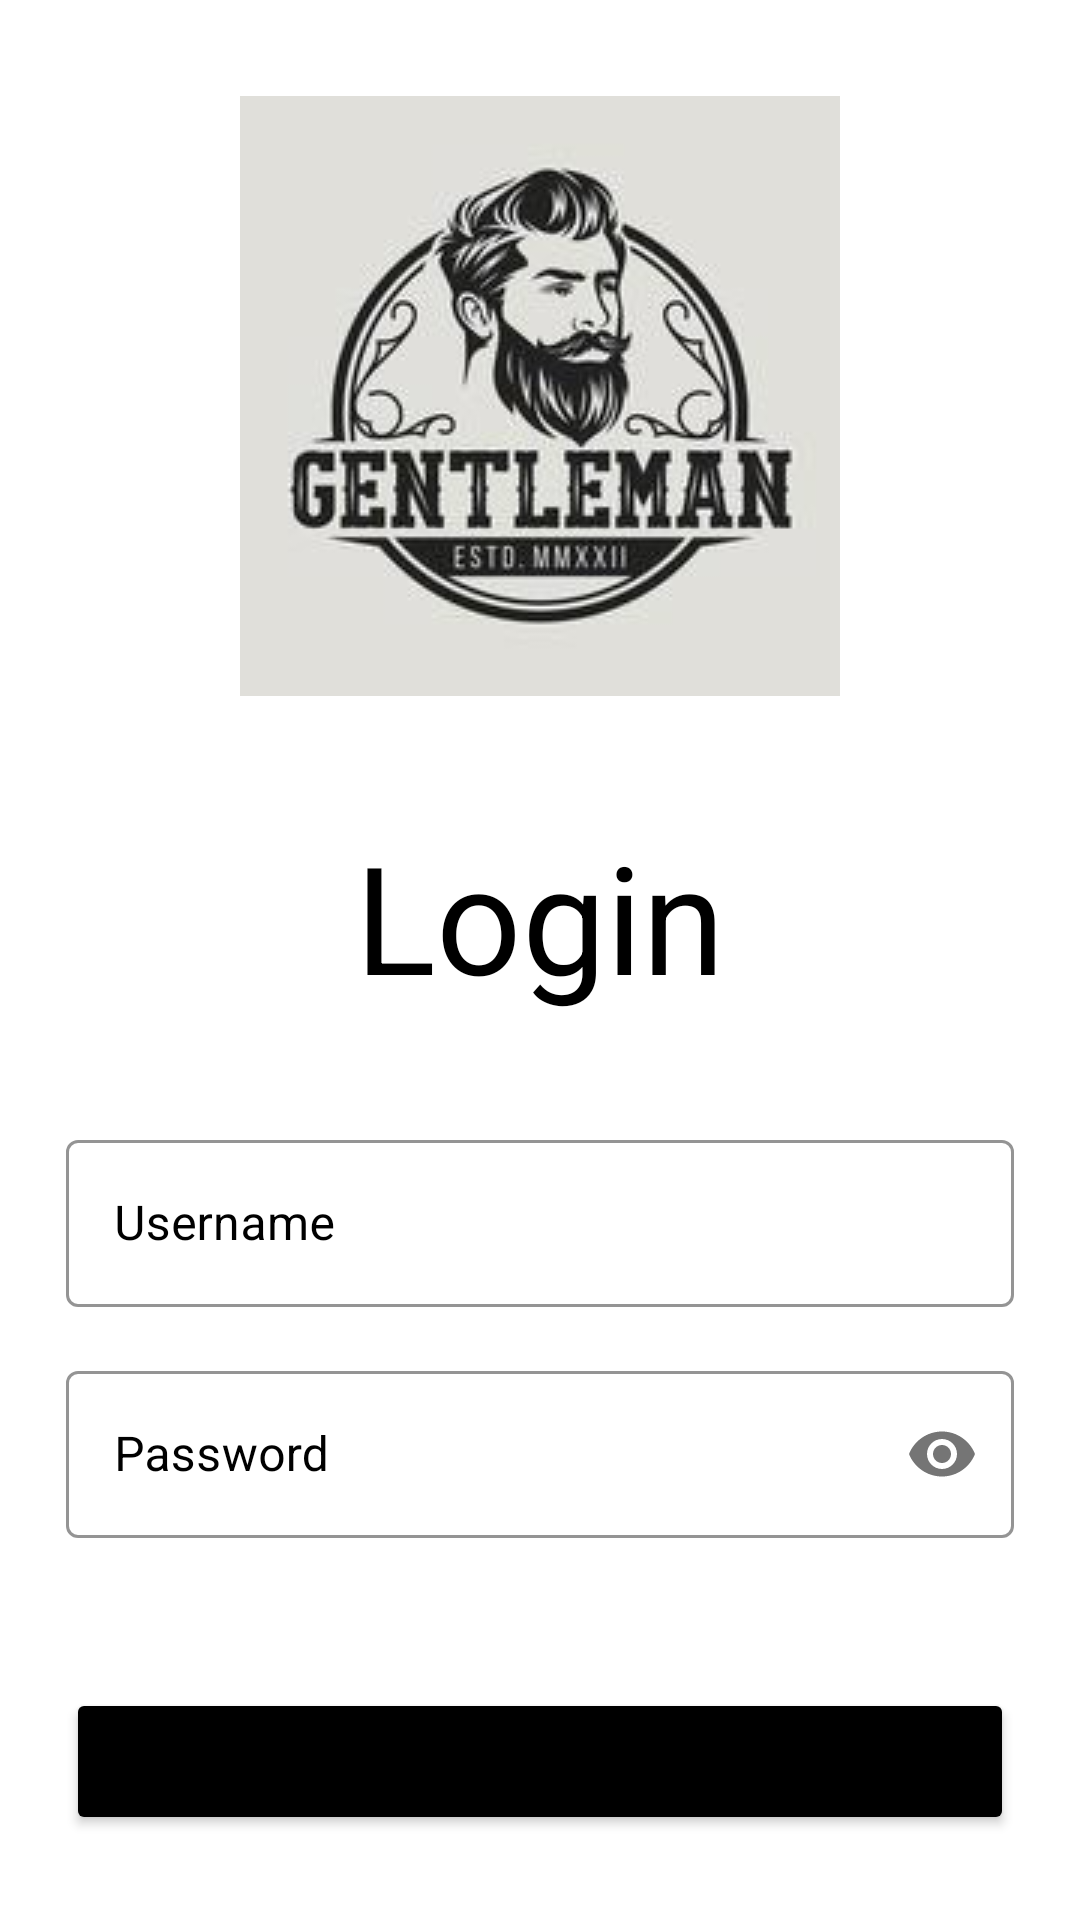

The Android layout XML behind this screen, and the referenced resources:
<!-- AndroidManifest.xml: application theme Theme.BeautySalon -->
<!-- res/layout/activity_login.xml -->
<?xml version="1.0" encoding="utf-8"?>
<ScrollView xmlns:android="http://schemas.android.com/apk/res/android"
    xmlns:app="http://schemas.android.com/apk/res-auto"
    xmlns:tools="http://schemas.android.com/tools"
    android:layout_width="match_parent"
    android:layout_height="match_parent"
    android:background="@color/white"
    android:scrollbars="none"
    tools:context=".LoginActivity">

    <LinearLayout
        android:layout_width="match_parent"
        android:layout_height="wrap_content"
        android:layout_marginStart="22dp"
        android:layout_marginEnd="22dp"
        android:orientation="vertical">

        <androidx.constraintlayout.widget.ConstraintLayout
            android:layout_width="match_parent"
            android:layout_height="wrap_content"
            android:layout_marginTop="32dp">



            <ImageView
                android:layout_width="wrap_content"
                android:layout_height="wrap_content"
                android:src="@drawable/logo"
                app:layout_constraintBottom_toBottomOf="parent"
                app:layout_constraintEnd_toEndOf="parent"
                app:layout_constraintTop_toTopOf="parent"
                app:layout_constraintStart_toStartOf="parent"/>

        </androidx.constraintlayout.widget.ConstraintLayout>

        <TextView
            android:layout_width="match_parent"
            android:layout_height="wrap_content"
            android:layout_marginTop="40dp"

            android:text="Login"
            android:textAlignment="center"
            android:textColor="@color/black"
            android:textSize="50sp" />


        <com.google.android.material.textfield.TextInputLayout
            style="@style/Widget.MaterialComponents.TextInputLayout.OutlinedBox"
            android:layout_width="match_parent"
            android:layout_height="wrap_content"
            android:layout_marginTop="36dp"
            android:hint="Username"
            android:textColorHint="@color/black"
            app:boxStrokeColor="@color/black">

            <EditText
                android:id="@+id/edtSignInEmail"
                android:layout_width="match_parent"
                android:layout_height="wrap_content"

                android:inputType="text"
                android:singleLine="true"
                android:textColor="@color/black" />

        </com.google.android.material.textfield.TextInputLayout>

        <com.google.android.material.textfield.TextInputLayout
            style="@style/Widget.MaterialComponents.TextInputLayout.OutlinedBox"
            android:layout_width="match_parent"
            android:layout_height="wrap_content"
            android:layout_marginTop="16dp"
            android:hint="Password"
            android:textColorHint="@color/black"
            app:boxStrokeColor="@color/black"
            app:passwordToggleEnabled="true">

            <EditText
                android:id="@+id/edtSignInPassword"
                android:layout_width="match_parent"
                android:layout_height="wrap_content"

                android:inputType="textPassword"
                android:singleLine="true"
                android:textColor="@color/black" />

        </com.google.android.material.textfield.TextInputLayout>

        <FrameLayout
            android:layout_width="match_parent"
            android:layout_height="wrap_content"
            android:layout_marginTop="50dp">

            <ProgressBar
                android:id="@+id/signInProgressBar"
                android:layout_width="50dp"
                android:layout_height="50dp"
                android:layout_gravity="center_horizontal"
                android:visibility="invisible" />

            <Button
                android:id="@+id/btnSignIn"
                android:layout_width="match_parent"
                android:layout_height="wrap_content"
                android:backgroundTint="@color/black"

                android:paddingStart="20dp"
                android:paddingTop="10dp"
                android:paddingEnd="20dp"
                android:paddingBottom="20dp"
                android:text="Sign In"
                app:cornerRadius="10dp" />

        </FrameLayout>

        <LinearLayout
            android:layout_width="match_parent"
            android:layout_height="wrap_content"
            android:layout_marginTop="32dp"
            android:gravity="center"
            android:orientation="horizontal">

            <TextView
                android:layout_width="wrap_content"
                android:layout_height="wrap_content"

                android:text="Don't Have an Account ?"
                android:textColor="@color/black"
                android:textSize="14sp" />

            <TextView
                android:id="@+id/txtSignUp"
                android:layout_width="wrap_content"
                android:layout_height="wrap_content"
                android:layout_marginStart="10dp"

                android:text="Sign Up"
                android:textColor="@color/red"
                android:textSize="14sp" />

        </LinearLayout>

    </LinearLayout>

</ScrollView>
<!-- resources referenced by this layout -->
<resources>
  <color name="black">#FF000000</color>
  <color name="red">#F44336</color>
  <color name="white">#FFFFFFFF</color>
  <!-- drawable logo: jpg bitmap (drawable-v24, 7656 bytes) -->
  <style name="Theme.BeautySalon" parent="Theme.MaterialComponents.DayNight.DarkActionBar">
          
          <item name="colorPrimary">@color/purple_500</item>
          <item name="colorPrimaryVariant">@color/purple_700</item>
          <item name="colorOnPrimary">@color/white</item>
          
          <item name="colorSecondary">@color/teal_200</item>
          <item name="colorSecondaryVariant">@color/teal_700</item>
          <item name="colorOnSecondary">@color/black</item>
          
          <item name="android:statusBarColor">?attr/colorPrimaryVariant</item>
          
      </style>
  <color name="purple_500">#FF6200EE</color>
  <color name="purple_700">#FF3700B3</color>
  <color name="teal_200">#FF03DAC5</color>
  <color name="teal_700">#FF018786</color>
</resources>
